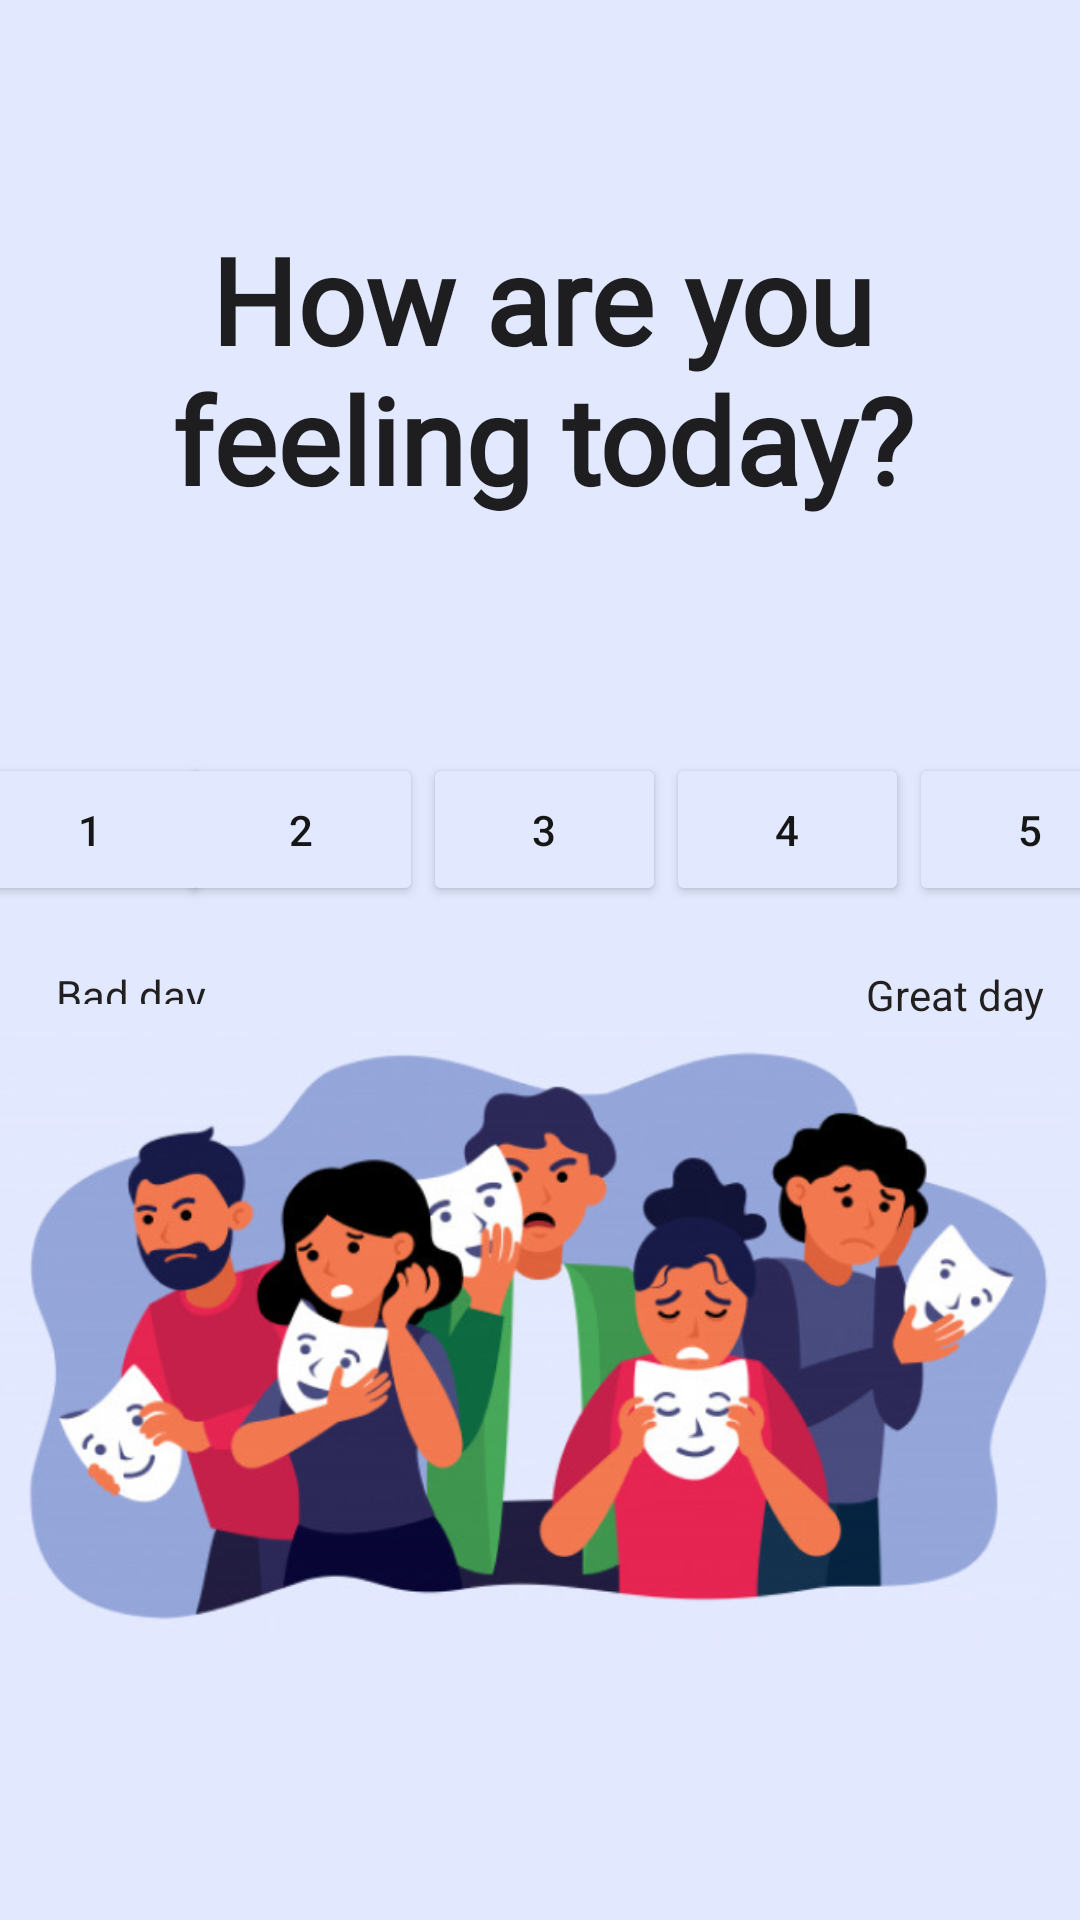

Android layout source for this screen:
<!-- AndroidManifest.xml: application theme Theme.RadnorApp -->
<!-- res/layout/activity_feelings.xml -->
<?xml version="1.0" encoding="utf-8"?>
<androidx.constraintlayout.widget.ConstraintLayout xmlns:android="http://schemas.android.com/apk/res/android"
    xmlns:app="http://schemas.android.com/apk/res-auto"
    xmlns:tools="http://schemas.android.com/tools"
    android:id="@+id/coordinatorLayout"
    android:layout_width="match_parent"
    android:layout_height="match_parent"
    android:background="#E2E8FE"
    tools:context=".Feelings">

    <TextView
        android:id="@+id/textView4"
        android:layout_width="83dp"
        android:layout_height="59dp"
        android:layout_marginStart="2dp"
        android:layout_marginLeft="2dp"
        android:layout_marginTop="302dp"
        android:gravity="center"
        android:text="Bad day"
        android:textColor="#221F1F"
        app:layout_constraintStart_toStartOf="parent"
        app:layout_constraintTop_toTopOf="parent"
        tools:text="Bad day" />

    <Button
        android:id="@+id/feelingOne"
        android:layout_width="81dp"
        android:layout_height="51dp"
        android:layout_marginTop="251dp"
        android:text="1"
        android:textColor="#171616"
        app:backgroundTint="#E2E8FE"
        app:layout_constraintEnd_toStartOf="@+id/feelingTwo"
        app:layout_constraintStart_toStartOf="parent"
        app:layout_constraintTop_toTopOf="parent"
        tools:text="1" />

    <ImageView
        android:id="@+id/imageView2"
        android:layout_width="wrap_content"
        android:layout_height="wrap_content"
        android:layout_marginBottom="3dp"
        android:contentDescription="@android:string/untitled"
        app:layout_constraintBottom_toBottomOf="parent"
        app:layout_constraintEnd_toEndOf="parent"
        app:layout_constraintHorizontal_bias="0.0"
        app:layout_constraintStart_toStartOf="parent"
        app:srcCompat="@drawable/feelings_image" />

    <TextView
        android:id="@+id/textView5"
        android:layout_width="334dp"
        android:layout_height="106dp"
        android:layout_marginStart="39dp"
        android:layout_marginLeft="39dp"
        android:layout_marginTop="70dp"
        android:layout_marginEnd="38dp"
        android:layout_marginRight="38dp"
        android:fontFamily="@font/snippet"
        android:gravity="center"
        android:text="How are you feeling today?"
        android:textAppearance="@style/TextAppearance.AppCompat.Large"
        android:textSize="40sp"
        android:textStyle="bold"
        app:layout_constraintEnd_toEndOf="parent"
        app:layout_constraintHorizontal_bias="0.5"
        app:layout_constraintStart_toStartOf="parent"
        app:layout_constraintTop_toTopOf="parent"
        tools:text="How are you feeling today?" />

    <Button
        android:id="@+id/feelingFour"
        android:layout_width="81dp"
        android:layout_height="51dp"
        android:layout_marginTop="251dp"
        android:text="4"
        android:textColor="#171616"
        app:backgroundTint="#E2E8FE"
        app:layout_constraintEnd_toStartOf="@+id/feelingFive"
        app:layout_constraintHorizontal_bias="0.5"
        app:layout_constraintStart_toEndOf="@+id/feelingThree"
        app:layout_constraintTop_toTopOf="parent"
        tools:text="4" />

    <TextView
        android:id="@+id/textView6"
        android:layout_width="83dp"
        android:layout_height="59dp"
        android:layout_marginTop="302dp"
        android:gravity="center"
        android:text="Great day"
        android:textColor="#221F1F"
        app:layout_constraintEnd_toEndOf="parent"
        app:layout_constraintTop_toTopOf="parent"
        tools:text="Great day" />

    <Button
        android:id="@+id/feelingThree"
        android:layout_width="81dp"
        android:layout_height="51dp"
        android:layout_marginTop="251dp"
        android:text="3"
        android:textColor="#171616"
        app:backgroundTint="#E2E8FE"
        app:layout_constraintEnd_toStartOf="@+id/feelingFour"
        app:layout_constraintStart_toEndOf="@+id/feelingTwo"
        app:layout_constraintTop_toTopOf="parent"
        tools:text="3" />

    <Button
        android:id="@+id/feelingTwo"
        android:layout_width="81dp"
        android:layout_height="51dp"
        android:layout_marginStart="84dp"
        android:layout_marginLeft="84dp"
        android:layout_marginTop="251dp"
        android:text="2"
        android:textColor="#171616"
        app:backgroundTint="#E2E8FE"
        app:layout_constraintEnd_toStartOf="@+id/feelingThree"
        app:layout_constraintHorizontal_bias="0.5"
        app:layout_constraintStart_toEndOf="@+id/feelingOne"
        app:layout_constraintStart_toStartOf="parent"
        app:layout_constraintTop_toTopOf="parent"
        tools:text="2" />

    <Button
        android:id="@+id/feelingFive"
        android:layout_width="81dp"
        android:layout_height="51dp"
        android:layout_marginTop="251dp"
        android:text="5"
        android:textColor="#171616"
        app:backgroundTint="#E2E8FE"
        app:layout_constraintEnd_toEndOf="parent"
        app:layout_constraintHorizontal_bias="0.5"
        app:layout_constraintStart_toEndOf="@+id/feelingFour"
        app:layout_constraintTop_toTopOf="parent"
        tools:text="5" />
</androidx.constraintlayout.widget.ConstraintLayout>
<!-- resources referenced by this layout -->
<resources>
  <!-- drawable feelings_image: png bitmap (drawable-mdpi, 240287 bytes) -->
  <style name="Theme.RadnorApp" parent="Theme.MaterialComponents.DayNight.DarkActionBar">
          
          <item name="colorPrimary">@color/purple_500</item>
          <item name="colorPrimaryVariant">@color/purple_700</item>
          <item name="colorOnPrimary">@color/white</item>
          
          <item name="colorSecondary">@color/teal_200</item>
          <item name="colorSecondaryVariant">@color/teal_700</item>
          <item name="colorOnSecondary">@color/black</item>
          
          <item name="android:statusBarColor" tools:targetApi="l">?attr/colorPrimaryVariant</item>
          
      </style>
  <!-- not gathered from this repository: default colours our renderer supplied (Android Studio template values) -->
  <color name="purple_500">#FF6200EE</color>
  <color name="purple_700">#FF3700B3</color>
  <color name="teal_200">#FF03DAC5</color>
  <color name="teal_700">#FF018786</color>
  <color name="black">#FF000000</color>
  <color name="white">#FFFFFFFF</color>
</resources>
